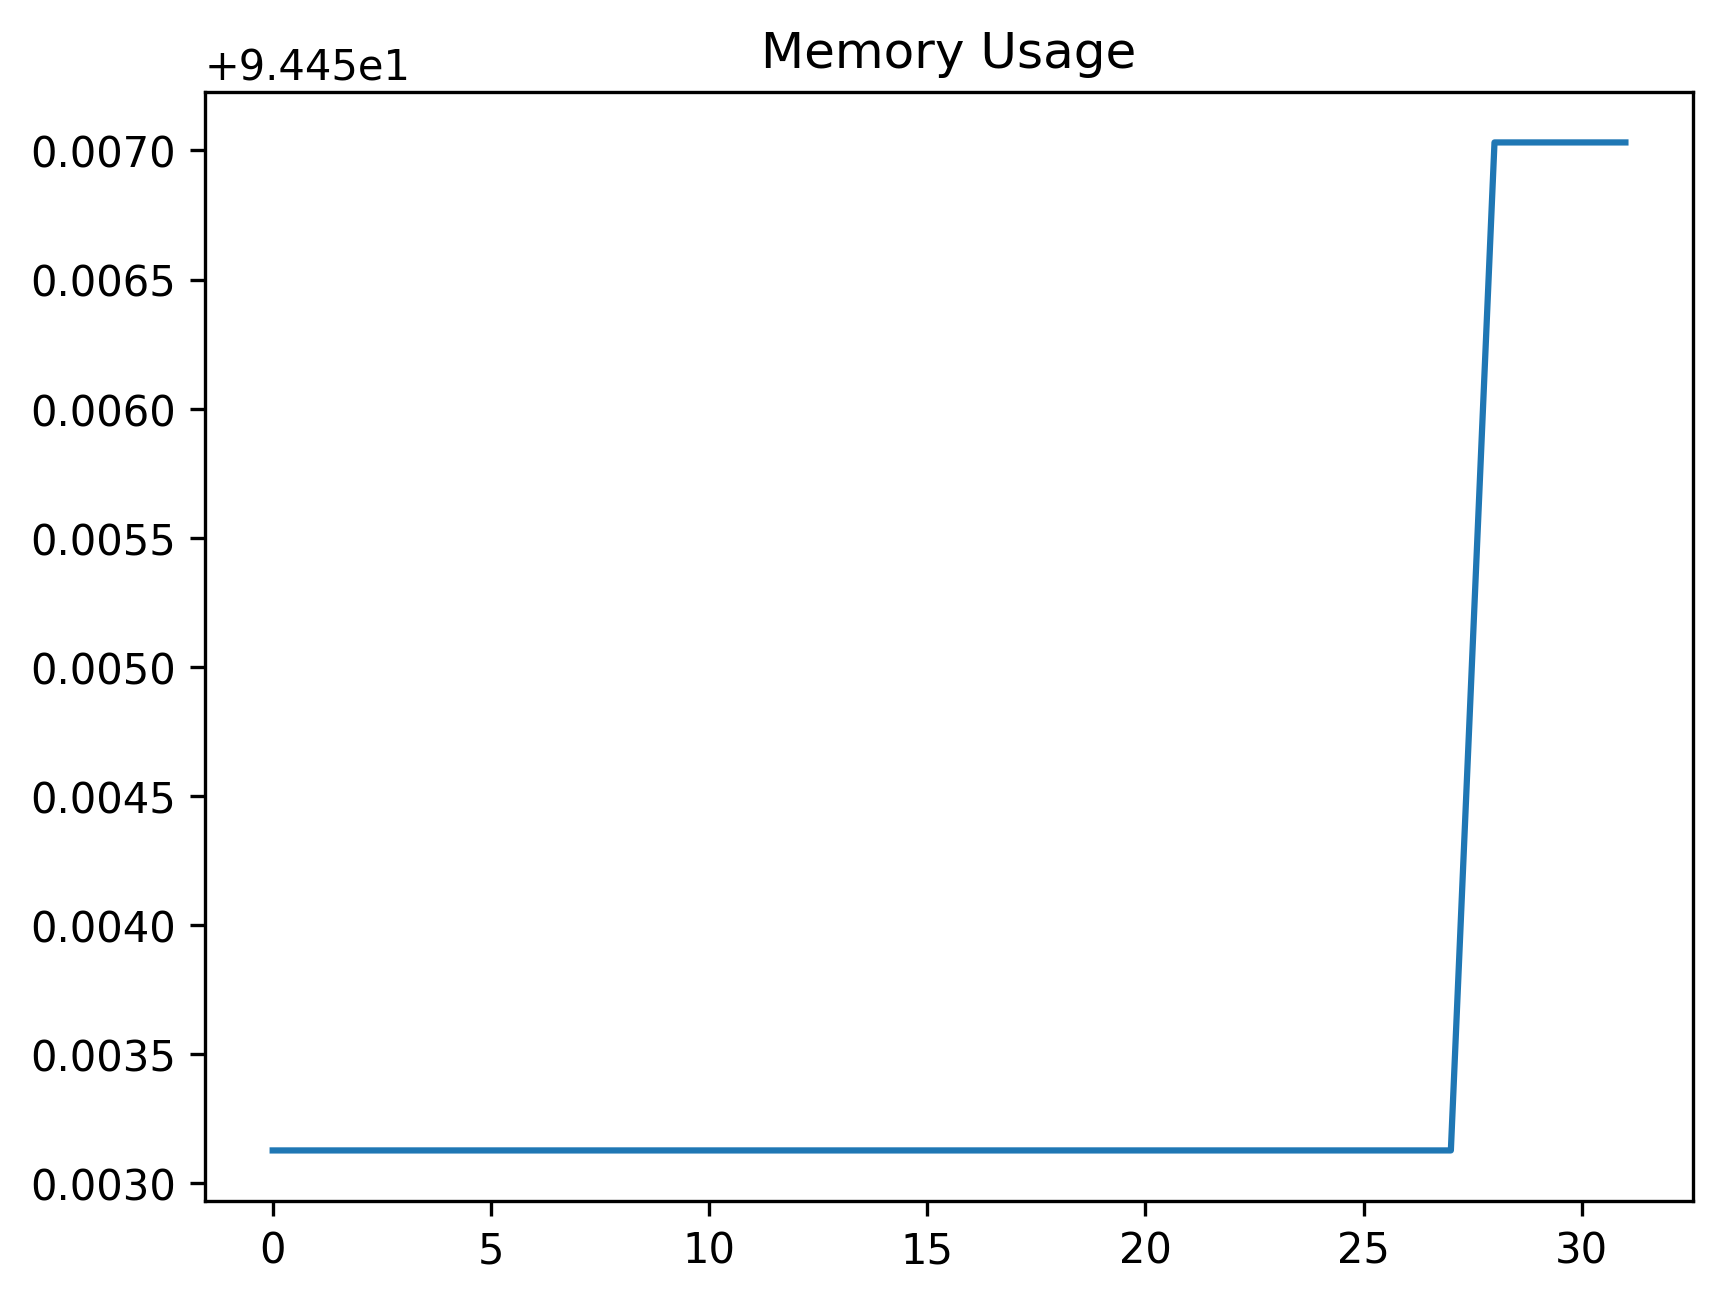

Values plotted in this chart, from the file beside it:
date_time, name, memory
2024-02-13 11:38:22.256269, start, 94.45
2024-02-13 11:38:26.858012, wait_for_tree, 94.45
2024-02-13 11:38:26.972036, assert_correct_spelling, 94.45
2024-02-13 11:38:27.058830, assert_font_family, 94.45
2024-02-13 11:38:27.434621, start, 94.45
2024-02-13 11:38:27.861212, perform_hover_properties_panel, 94.45
2024-02-13 11:38:28.198668, perform_hover_refresh, 94.45
2024-02-13 11:38:28.298675, perform_pre_select_asset_tree_node, 94.45
2024-02-13 11:38:28.344010, assert_add_button_is_visible, 94.45
2024-02-13 11:38:28.650504, perform_hover_add, 94.45
2024-02-13 11:38:28.696934, assert_search_alignment_touch_area_width, 94.45
2024-02-13 11:38:28.744207, assert_add_alignment_touch_area_width, 94.45
2024-02-13 11:38:28.775461, assert_properties_panel_alignment_touch_…, 94.45
2024-02-13 11:38:28.825338, assert_refresh_alignment_touch_area_widt…, 94.45
2024-02-13 11:38:28.869605, assert_search_alignment_touch_area_heigh…, 94.45
2024-02-13 11:38:28.916479, assert_add_alignment_touch_area_height, 94.45
2024-02-13 11:38:28.963796, assert_properties_panel_alignment_touch_…, 94.45
2024-02-13 11:38:29.010667, assert_refresh_alignment_touch_area_heig…, 94.45
2024-02-13 11:38:29.085026, start, 94.45
2024-02-13 11:38:29.687195, wait_for_search_panel_to_be_visible, 94.45
2024-02-13 11:38:29.764375, perform_close_search_panel, 94.45
2024-02-13 11:38:29.841581, perform_select_properties_panel, 94.45
2024-02-13 11:38:30.028160, wait_for_properties_panel_to_exist, 94.45
2024-02-13 11:38:30.506501, perform_close_properties_panel, 94.45
2024-02-13 11:38:30.592921, perform_pre_asset_tree_node_to_refresh, 94.45
2024-02-13 11:38:30.804980, perform_refresh, 94.45
2024-02-13 11:38:30.987745, wait_for_refresh_status_to_be_visible, 94.45
2024-02-13 11:38:31.072702, start, 94.45
2024-02-13 11:38:31.130530, assert_root_asset_is_collapsed, 94.46
2024-02-13 11:38:31.221701, perform_expand_root_asset, 94.46
2024-02-13 11:38:31.253830, assert_root_asset_is_expanded, 94.46
2024-02-13 11:38:31.335917, perform_expand_regular_asset_node, 94.46
